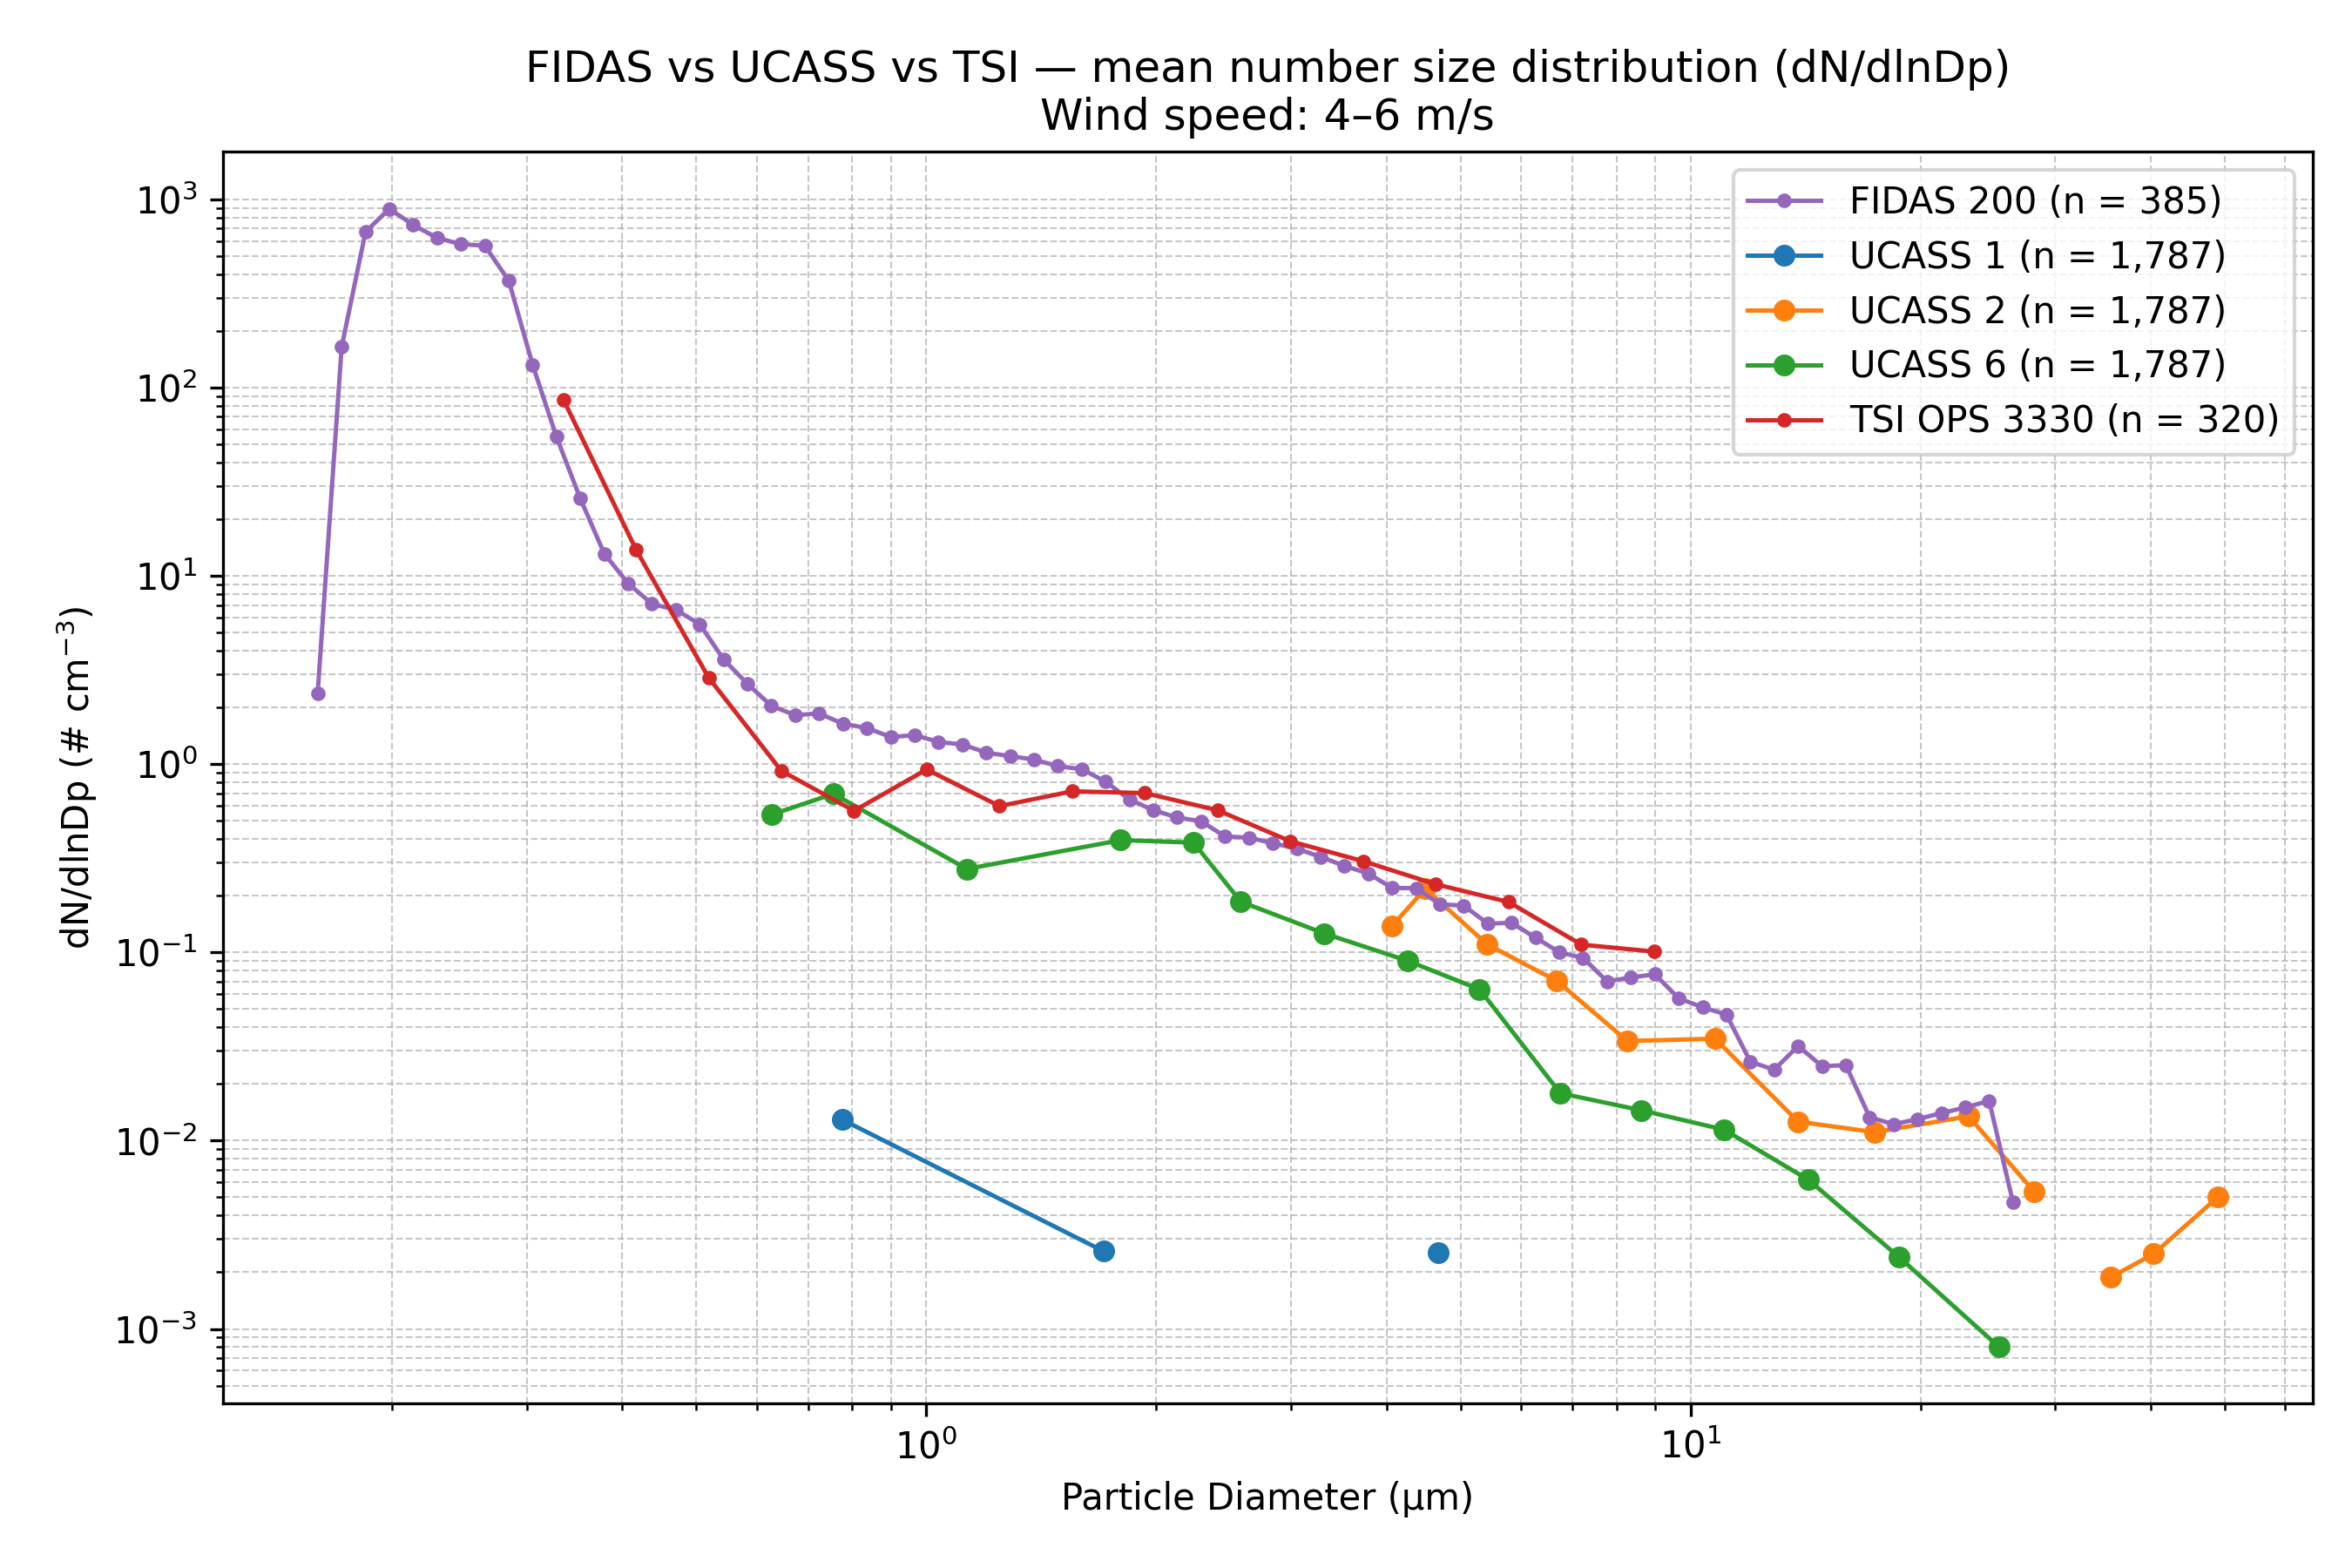

The file beside this chart, header and first rows:
Wind_Speed_Class, Instrument, Diameter_um, dN_dlnDp, N_Samples
4–6 m/s, FIDAS 200, 0.1037, 0.0, 385
4–6 m/s, FIDAS 200, 0.11, 0.0, 385
4–6 m/s, FIDAS 200, 0.1198, 0.0, 385
4–6 m/s, FIDAS 200, 0.1287, 0.0, 385
4–6 m/s, FIDAS 200, 0.1383, 0.0, 385
4–6 m/s, FIDAS 200, 0.1486, 0.0, 385
4–6 m/s, FIDAS 200, 0.1597, 2.363, 385
4–6 m/s, FIDAS 200, 0.1717, 164.7, 385
4–6 m/s, FIDAS 200, 0.1845, 671.5, 385
4–6 m/s, FIDAS 200, 0.1982, 890.8, 385
4–6 m/s, FIDAS 200, 0.213, 731.7, 385
4–6 m/s, FIDAS 200, 0.2289, 623.8, 385
4–6 m/s, FIDAS 200, 0.246, 578.2, 385
4–6 m/s, FIDAS 200, 0.2643, 567.5, 385
4–6 m/s, FIDAS 200, 0.2841, 370.1, 385
4–6 m/s, FIDAS 200, 0.3053, 132.1, 385
4–6 m/s, FIDAS 200, 0.328, 54.78, 385
4–6 m/s, FIDAS 200, 0.3525, 25.7, 385
4–6 m/s, FIDAS 200, 0.3788, 13.13, 385
4–6 m/s, FIDAS 200, 0.4071, 9.12, 385
4–6 m/s, FIDAS 200, 0.4374, 7.094, 385
4–6 m/s, FIDAS 200, 0.4701, 6.603, 385
4–6 m/s, FIDAS 200, 0.5051, 5.539, 385
4–6 m/s, FIDAS 200, 0.5428, 3.6, 385
4–6 m/s, FIDAS 200, 0.5833, 2.667, 385
4–6 m/s, FIDAS 200, 0.6268, 2.039, 385
4–6 m/s, FIDAS 200, 0.6736, 1.82, 385
4–6 m/s, FIDAS 200, 0.7239, 1.861, 385
4–6 m/s, FIDAS 200, 0.7779, 1.637, 385
4–6 m/s, FIDAS 200, 0.8359, 1.557, 385
4–6 m/s, FIDAS 200, 0.8983, 1.393, 385
4–6 m/s, FIDAS 200, 0.9653, 1.426, 385
4–6 m/s, FIDAS 200, 1.037, 1.312, 385
4–6 m/s, FIDAS 200, 1.115, 1.272, 385
4–6 m/s, FIDAS 200, 1.198, 1.151, 385
4–6 m/s, FIDAS 200, 1.287, 1.102, 385
4–6 m/s, FIDAS 200, 1.383, 1.058, 385
4–6 m/s, FIDAS 200, 1.486, 0.9758, 385
4–6 m/s, FIDAS 200, 1.597, 0.9408, 385
4–6 m/s, FIDAS 200, 1.716, 0.8064, 385
4–6 m/s, FIDAS 200, 1.845, 0.6488, 385
4–6 m/s, FIDAS 200, 1.982, 0.569, 385
4–6 m/s, FIDAS 200, 2.13, 0.5205, 385
4–6 m/s, FIDAS 200, 2.289, 0.497, 385
4–6 m/s, FIDAS 200, 2.46, 0.4129, 385
4–6 m/s, FIDAS 200, 2.643, 0.4064, 385
4–6 m/s, FIDAS 200, 2.841, 0.3807, 385
4–6 m/s, FIDAS 200, 3.053, 0.3556, 385
4–6 m/s, FIDAS 200, 3.28, 0.3217, 385
4–6 m/s, FIDAS 200, 3.525, 0.2882, 385
4–6 m/s, FIDAS 200, 3.788, 0.2622, 385
4–6 m/s, FIDAS 200, 4.071, 0.2198, 385
4–6 m/s, FIDAS 200, 4.374, 0.2193, 385
4–6 m/s, FIDAS 200, 4.701, 0.1799, 385
4–6 m/s, FIDAS 200, 5.051, 0.1773, 385
4–6 m/s, FIDAS 200, 5.428, 0.1421, 385
4–6 m/s, FIDAS 200, 5.833, 0.1436, 385
4–6 m/s, FIDAS 200, 6.268, 0.1198, 385
4–6 m/s, FIDAS 200, 6.736, 0.1002, 385
4–6 m/s, FIDAS 200, 7.239, 0.09337, 385
... 79 more rows
